pico-8 play session: hold → + tap 🅾

[t = 4 s] hold → ~4s, tap 🅾 ~7×
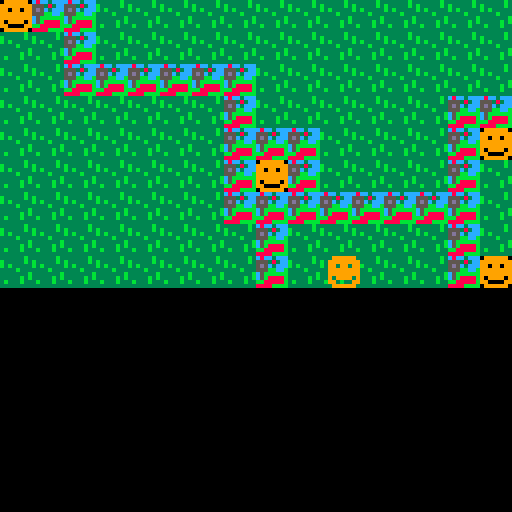
[t = 8 s] hold → ~8s, tap 🅾 ~14×
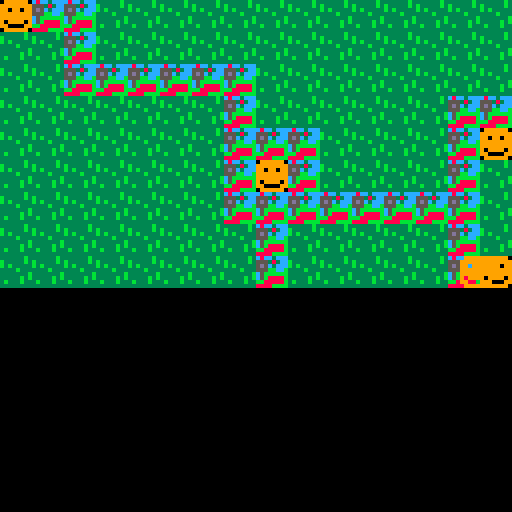

pico-8 cartridge
version 11
__lua__

x = 64
y = 64

function _init()
	cls()
	print "hello world" 
end

function _update()
	if btn(0) then x = x - 1 end
	if btn(1) then x = x + 1 end
	if btn(2) then y = y - 1 end
	if btn(3) then y = y + 1 end
end

function _draw()
	cls()
	map(0,0,0,0,16,16)
	--pset(x,y)
	spr(1,x,y)
end
__gfx__
0000000009999990c8cc3ccc00000000000000000000000000000000000000000000000000000000000000000000000000000000000000000000000000000000
0000000099999999555383cc00000000000000000000000000000000000000000000000000000000000000000000000000000000000000000000000000000000
00700700990990995d5c3ccc00000000000000000000000000000000000000000000000000000000000000000000000000000000000000000000000000000000
0007700099999999555bbccb00000000000000000000000000000000000000000000000000000000000000000000000000000000000000000000000000000000
0007700099999999c5bbbbbb00000000000000000000000000000000000000000000000000000000000000000000000000000000000000000000000000000000
0070070090999909c5b8888b00000000000000000000000000000000000000000000000000000000000000000000000000000000000000000000000000000000
0000000099000099bb88888b00000000000000000000000000000000000000000000000000000000000000000000000000000000000000000000000000000000
00000000099999908888bbbb00000000000000000000000000000000000000000000000000000000000000000000000000000000000000000000000000000000
00000000000000000000000000000000000000000000000000000000000000000000000000000000000000000000000000000000000000000000000000000000
00000000000000000000000000000000000000000000000000000000000000000000000000000000000000000000000000000000000000000000000000000000
00000000000000000000000000000000000000000000000000000000000000000000000000000000000000000000000000000000000000000000000000000000
00000000000000000000000000000000000000000000000000000000000000000000000000000000000000000000000000000000000000000000000000000000
00000000000000000000000000000000000000000000000000000000000000000000000000000000000000000000000000000000000000000000000000000000
00000000000000000000000000000000000000000000000000000000000000000000000000000000000000000000000000000000000000000000000000000000
00000000000000000000000000000000000000000000000000000000000000000000000000000000000000000000000000000000000000000000000000000000
00000000000000000000000000000000000000000000000000000000000000000000000000000000000000000000000000000000000000000000000000000000
333333b3000000000000000000000000000000000000000000000000000000000000000000000000000000000000000000000000000000000000000000000000
b33333b3000000000000000000000000000000000000000000000000000000000000000000000000000000000000000000000000000000000000000000000000
b3b33333000000000000000000000000000000000000000000000000000000000000000000000000000000000000000000000000000000000000000000000000
3333b333000000000000000000000000000000000000000000000000000000000000000000000000000000000000000000000000000000000000000000000000
3333333b000000000000000000000000000000000000000000000000000000000000000000000000000000000000000000000000000000000000000000000000
33333b3b000000000000000000000000000000000000000000000000000000000000000000000000000000000000000000000000000000000000000000000000
3b333b33000000000000000000000000000000000000000000000000000000000000000000000000000000000000000000000000000000000000000000000000
33333333000000000000000000000000000000000000000000000000000000000000000000000000000000000000000000000000000000000000000000000000
00000000000000000000000000000000000000000000000000000000000000000000000000000000000000000000000000000000000000000000000000000000
00000000000000000000000000000000000000000000000000000000000000000000000000000000000000000000000000000000000000000000000000000000
00000000000000000000000000000000000000000000000000000000000000000000000000000000000000000000000000000000000000000000000000000000
00000000000000000000000000000000000000000000000000000000000000000000000000000000000000000000000000000000000000000000000000000000
00000000000000000000000000000000000000000000000000000000000000000000000000000000000000000000000000000000000000000000000000000000
00000000000000000000000000000000000000000000000000000000000000000000000000000000000000000000000000000000000000000000000000000000
00000000000000000000000000000000000000000000000000000000000000000000000000000000000000000000000000000000000000000000000000000000
00000000000000000000000000000000000000000000000000000000000000000000000000000000000000000000000000000000000000000000000000000000
00000000000000000000000000000000000000000000000000000000000000000000000000000000000000000000000000000000000000000000000000000000
00000000000000000000000000000000000000000000000000000000000000000000000000000000000000000000000000000000000000000000000000000000
00000000000000000000000000000000000000000000000000000000000000000000000000000000000000000000000000000000000000000000000000000000
00000000000000000000000000000000000000000000000000000000000000000000000000000000000000000000000000000000000000000000000000000000
00000000000000000000000000000000000000000000000000000000000000000000000000000000000000000000000000000000000000000000000000000000
00000000000000000000000000000000000000000000000000000000000000000000000000000000000000000000000000000000000000000000000000000000
00000000000000000000000000000000000000000000000000000000000000000000000000000000000000000000000000000000000000000000000000000000
00000000000000000000000000000000000000000000000000000000000000000000000000000000000000000000000000000000000000000000000000000000
00000000000000000000000000000000000000000000000000000000000000000000000000000000000000000000000000000000000000000000000000000000
00000000000000000000000000000000000000000000000000000000000000000000000000000000000000000000000000000000000000000000000000000000
00000000000000000000000000000000000000000000000000000000000000000000000000000000000000000000000000000000000000000000000000000000
00000000000000000000000000000000000000000000000000000000000000000000000000000000000000000000000000000000000000000000000000000000
00000000000000000000000000000000000000000000000000000000000000000000000000000000000000000000000000000000000000000000000000000000
00000000000000000000000000000000000000000000000000000000000000000000000000000000000000000000000000000000000000000000000000000000
00000000000000000000000000000000000000000000000000000000000000000000000000000000000000000000000000000000000000000000000000000000
00000000000000000000000000000000000000000000000000000000000000000000000000000000000000000000000000000000000000000000000000000000
00000000000000000000000000000000000000000000000000000000000000000000000000000000000000000000000000000000000000000000000000000000
00000000000000000000000000000000000000000000000000000000000000000000000000000000000000000000000000000000000000000000000000000000
00000000000000000000000000000000000000000000000000000000000000000000000000000000000000000000000000000000000000000000000000000000
00000000000000000000000000000000000000000000000000000000000000000000000000000000000000000000000000000000000000000000000000000000
00000000000000000000000000000000000000000000000000000000000000000000000000000000000000000000000000000000000000000000000000000000
00000000000000000000000000000000000000000000000000000000000000000000000000000000000000000000000000000000000000000000000000000000
00000000000000000000000000000000000000000000000000000000000000000000000000000000000000000000000000000000000000000000000000000000
00000000000000000000000000000000000000000000000000000000000000000000000000000000000000000000000000000000000000000000000000000000
00000000000000000000000000000000000000000000000000000000000000000000000000000000000000000000000000000000000000000000000000000000
00000000000000000000000000000000000000000000000000000000000000000000000000000000000000000000000000000000000000000000000000000000
00000000000000000000000000000000000000000000000000000000000000000000000000000000000000000000000000000000000000000000000000000000
00000000000000000000000000000000000000000000000000000000000000000000000000000000000000000000000000000000000000000000000000000000
00000000000000000000000000000000000000000000000000000000000000000000000000000000000000000000000000000000000000000000000000000000
00000000000000000000000000000000000000000000000000000000000000000000000000000000000000000000000000000000000000000000000000000000
00000000000000000000000000000000000000000000000000000000000000000000000000000000000000000000000000000000000000000000000000000000
00000000000000000000000000000000000000000000000000000000000000000000000000000000000000000000000000000000000000000000000000000000
00000000000000000000000000000000000000000000000000000000000000000000000000000000000000000000000000000000000000000000000000000000
00000000000000000000000000000000000000000000000000000000000000000000000000000000000000000000000000000000000000000000000000000000
00000000000000000000000000000000000000000000000000000000000000000000000000000000000000000000000000000000000000000000000000000000
00000000000000000000000000000000000000000000000000000000000000000000000000000000000000000000000000000000000000000000000000000000
00000000000000000000000000000000000000000000000000000000000000000000000000000000000000000000000000000000000000000000000000000000
00000000000000000000000000000000000000000000000000000000000000000000000000000000000000000000000000000000000000000000000000000000
00000000000000000000000000000000000000000000000000000000000000000000000000000000000000000000000000000000000000000000000000000000
00000000000000000000000000000000000000000000000000000000000000000000000000000000000000000000000000000000000000000000000000000000
00000000000000000000000000000000000000000000000000000000000000000000000000000000000000000000000000000000000000000000000000000000
00000000000000000000000000000000000000000000000000000000000000000000000000000000000000000000000000000000000000000000000000000000
00000000000000000000000000000000000000000000000000000000000000000000000000000000000000000000000000000000000000000000000000000000
00000000000000000000000000000000000000000000000000000000000000000000000000000000000000000000000000000000000000000000000000000000
00000000000000000000000000000000000000000000000000000000000000000000000000000000000000000000000000000000000000000000000000000000
00000000000000000000000000000000000000000000000000000000000000000000000000000000000000000000000000000000000000000000000000000000
00000000000000000000000000000000000000000000000000000000000000000000000000000000000000000000000000000000000000000000000000000000
00000000000000000000000000000000000000000000000000000000000000000000000000000000000000000000000000000000000000000000000000000000
00000000000000000000000000000000000000000000000000000000000000000000000000000000000000000000000000000000000000000000000000000000
00000000000000000000000000000000000000000000000000000000000000000000000000000000000000000000000000000000000000000000000000000000
00000000000000000000000000000000000000000000000000000000000000000000000000000000000000000000000000000000000000000000000000000000
00000000000000000000000000000000000000000000000000000000000000000000000000000000000000000000000000000000000000000000000000000000
00000000000000000000000000000000000000000000000000000000000000000000000000000000000000000000000000000000000000000000000000000000
00000000000000000000000000000000000000000000000000000000000000000000000000000000000000000000000000000000000000000000000000000000
00000000000000000000000000000000000000000000000000000000000000000000000000000000000000000000000000000000000000000000000000000000
00000000000000000000000000000000000000000000000000000000000000000000000000000000000000000000000000000000000000000000000000000000
00000000000000000000000000000000000000000000000000000000000000000000000000000000000000000000000000000000000000000000000000000000
00000000000000000000000000000000000000000000000000000000000000000000000000000000000000000000000000000000000000000000000000000000
00000000000000000000000000000000000000000000000000000000000000000000000000000000000000000000000000000000000000000000000000000000
00000000000000000000000000000000000000000000000000000000000000000000000000000000000000000000000000000000000000000000000000000000
00000000000000000000000000000000000000000000000000000000000000000000000000000000000000000000000000000000000000000000000000000000
00000000000000000000000000000000000000000000000000000000000000000000000000000000000000000000000000000000000000000000000000000000
00000000000000000000000000000000000000000000000000000000000000000000000000000000000000000000000000000000000000000000000000000000
00000000000000000000000000000000000000000000000000000000000000000000000000000000000000000000000000000000000000000000000000000000
00000000000000000000000000000000000000000000000000000000000000000000000000000000000000000000000000000000000000000000000000000000
00000000000000000000000000000000000000000000000000000000000000000000000000000000000000000000000000000000000000000000000000000000
00000000000000000000000000000000000000000000000000000000000000000000000000000000000000000000000000000000000000000000000000000000
00000000000000000000000000000000000000000000000000000000000000000000000000000000000000000000000000000000000000000000000000000000
00000000000000000000000000000000000000000000000000000000000000000000000000000000000000000000000000000000000000000000000000000000
00000000000000000000000000000000000000000000000000000000000000000000000000000000000000000000000000000000000000000000000000000000
00000000000000000000000000000000000000000000000000000000000000000000000000000000000000000000000000000000000000000000000000000000
00000000000000000000000000000000000000000000000000000000000000000000000000000000000000000000000000000000000000000000000000000000
00000000000000000000000000000000000000000000000000000000000000000000000000000000000000000000000000000000000000000000000000000000
00000000000000000000000000000000000000000000000000000000000000000000000000000000000000000000000000000000000000000000000000000000
00000000000000000000000000000000000000000000000000000000000000000000000000000000000000000000000000000000000000000000000000000000
00000000000000000000000000000000000000000000000000000000000000000000000000000000000000000000000000000000000000000000000000000000
00000000000000000000000000000000000000000000000000000000000000000000000000000000000000000000000000000000000000000000000000000000
00000000000000000000000000000000000000000000000000000000000000000000000000000000000000000000000000000000000000000000000000000000
00000000000000000000000000000000000000000000000000000000000000000000000000000000000000000000000000000000000000000000000000000000
00000000000000000000000000000000000000000000000000000000000000000000000000000000000000000000000000000000000000000000000000000000
00000000000000000000000000000000000000000000000000000000000000000000000000000000000000000000000000000000000000000000000000000000
00000000000000000000000000000000000000000000000000000000000000000000000000000000000000000000000000000000000000000000000000000000
00000000000000000000000000000000000000000000000000000000000000000000000000000000000000000000000000000000000000000000000000000000
00000000000000000000000000000000000000000000000000000000000000000000000000000000000000000000000000000000000000000000000000000000
00000000000000000000000000000000000000000000000000000000000000000000000000000000000000000000000000000000000000000000000000000000
00000000000000000000000000000000000000000000000000000000000000000000000000000000000000000000000000000000000000000000000000000000
00000000000000000000000000000000000000000000000000000000000000000000000000000000000000000000000000000000000000000000000000000000
00000000000000000000000000000000000000000000000000000000000000000000000000000000000000000000000000000000000000000000000000000000
00000000000000000000000000000000000000000000000000000000000000000000000000000000000000000000000000000000000000000000000000000000
00000000000000000000000000000000000000000000000000000000000000000000000000000000000000000000000000000000000000000000000000000000
00000000000000000000000000000000000000000000000000000000000000000000000000000000000000000000000000000000000000000000000000000000
00000000000000000000000000000000000000000000000000000000000000000000000000000000000000000000000000000000000000000000000000000000
00000000000000000000000000000000000000000000000000000000000000000000000000000000000000000000000000000000000000000000000000000000
00000000000000000000000000000000000000000000000000000000000000000000000000000000000000000000000000000000000000000000000000000000
00000000000000000000000000000000000000000000000000000000000000000000000000000000000000000000000000000000000000000000000000000000
00000000000000000000000000000000000000000000000000000000000000000000000000000000000000000000000000000000000000000000000000000000
__gff__
0000000000000000000000000000000000000000000000000000000000000000000000000000000000000000000000000000000000000000000000000000000000000000000000000000000000000000000000000000000000000000000000000000000000000000000000000000000000000000000000000000000000000000
0000000000000000000000000000000000000000000000000000000000000000000000000000000000000000000000000000000000000000000000000000000000000000000000000000000000000000000000000000000000000000000000000000000000000000000000000000000000000000000000000000000000000000
__map__
0102022020202020202020202020202000000000000000000000000000000000000000000000000000000000000000000000000000000000000000000000000000000000000000000000000000000000000000000000000000000000000000000000000000000000000000000000000000000000000000000000000000000000
2020022020202020202020202020202000000000000000000000000000000000000000000000000000000000000000000000000000000000000000000000000000000000000000000000000000000000000000000000000000000000000000000000000000000000000000000000000000000000000000000000000000000000
2020020202020202202020202020202000000000000000000000000000000000000000000000000000000000000000000000000000000000000000000000000000000000000000000000000000000000000000000000000000000000000000000000000000000000000000000000000000000000000000000000000000000000
2020202020202002202020202020020200000000000000000000000000000000000000000000000000000000000000000000000000000000000000000000000000000000000000000000000000000000000000000000000000000000000000000000000000000000000000000000000000000000000000000000000000000000
2020202020202002020220202020020100000000000000000000000000000000000000000000000000000000000000000000000000000000000000000000000000000000000000000000000000000000000000000000000000000000000000000000000000000000000000000000000000000000000000000000000000000000
2020202020202002010220202020022000000000000000000000000000000000000000000000000000000000000000000000000000000000000000000000000000000000000000000000000000000000000000000000000000000000000000000000000000000000000000000000000000000000000000000000000000000000
2020202020202002020202020202022000000000000000000000000000000000000000000000000000000000000000000000000000000000000000000000000000000000000000000000000000000000000000000000000000000000000000000000000000000000000000000000000000000000000000000000000000000000
2020202020202020022020202020022000000000000000000000000000000000000000000000000000000000000000000000000000000000000000000000000000000000000000000000000000000000000000000000000000000000000000000000000000000000000000000000000000000000000000000000000000000000
2020202020202020022020202020020100000000000000000000000000000000000000000000000000000000000000000000000000000000000000000000000000000000000000000000000000000000000000000000000000000000000000000000000000000000000000000000000000000000000000000000000000000000
0000000000000000000000000000000000000000000000000000000000000000000000000000000000000000000000000000000000000000000000000000000000000000000000000000000000000000000000000000000000000000000000000000000000000000000000000000000000000000000000000000000000000000
0000000000000000000000000000000000000000000000000000000000000000000000000000000000000000000000000000000000000000000000000000000000000000000000000000000000000000000000000000000000000000000000000000000000000000000000000000000000000000000000000000000000000000
0000000000000000000000000000000000000000000000000000000000000000000000000000000000000000000000000000000000000000000000000000000000000000000000000000000000000000000000000000000000000000000000000000000000000000000000000000000000000000000000000000000000000000
0000000000000000000000000000000000000000000000000000000000000000000000000000000000000000000000000000000000000000000000000000000000000000000000000000000000000000000000000000000000000000000000000000000000000000000000000000000000000000000000000000000000000000
0000000000000000000000000000000000000000000000000000000000000000000000000000000000000000000000000000000000000000000000000000000000000000000000000000000000000000000000000000000000000000000000000000000000000000000000000000000000000000000000000000000000000000
0000000000000000000000000000000000000000000000000000000000000000000000000000000000000000000000000000000000000000000000000000000000000000000000000000000000000000000000000000000000000000000000000000000000000000000000000000000000000000000000000000000000000000
0000000000000000000000000000000000000000000000000000000000000000000000000000000000000000000000000000000000000000000000000000000000000000000000000000000000000000000000000000000000000000000000000000000000000000000000000000000000000000000000000000000000000000
0000000000000000000000000000000000000000000000000000000000000000000000000000000000000000000000000000000000000000000000000000000000000000000000000000000000000000000000000000000000000000000000000000000000000000000000000000000000000000000000000000000000000000
0000000000000000000000000000000000000000000000000000000000000000000000000000000000000000000000000000000000000000000000000000000000000000000000000000000000000000000000000000000000000000000000000000000000000000000000000000000000000000000000000000000000000000
0000000000000000000000000000000000000000000000000000000000000000000000000000000000000000000000000000000000000000000000000000000000000000000000000000000000000000000000000000000000000000000000000000000000000000000000000000000000000000000000000000000000000000
0000000000000000000000000000000000000000000000000000000000000000000000000000000000000000000000000000000000000000000000000000000000000000000000000000000000000000000000000000000000000000000000000000000000000000000000000000000000000000000000000000000000000000
0000000000000000000000000000000000000000000000000000000000000000000000000000000000000000000000000000000000000000000000000000000000000000000000000000000000000000000000000000000000000000000000000000000000000000000000000000000000000000000000000000000000000000
0000000000000000000000000000000000000000000000000000000000000000000000000000000000000000000000000000000000000000000000000000000000000000000000000000000000000000000000000000000000000000000000000000000000000000000000000000000000000000000000000000000000000000
0000000000000000000000000000000000000000000000000000000000000000000000000000000000000000000000000000000000000000000000000000000000000000000000000000000000000000000000000000000000000000000000000000000000000000000000000000000000000000000000000000000000000000
0000000000000000000000000000000000000000000000000000000000000000000000000000000000000000000000000000000000000000000000000000000000000000000000000000000000000000000000000000000000000000000000000000000000000000000000000000000000000000000000000000000000000000
0000000000000000000000000000000000000000000000000000000000000000000000000000000000000000000000000000000000000000000000000000000000000000000000000000000000000000000000000000000000000000000000000000000000000000000000000000000000000000000000000000000000000000
0000000000000000000000000000000000000000000000000000000000000000000000000000000000000000000000000000000000000000000000000000000000000000000000000000000000000000000000000000000000000000000000000000000000000000000000000000000000000000000000000000000000000000
0000000000000000000000000000000000000000000000000000000000000000000000000000000000000000000000000000000000000000000000000000000000000000000000000000000000000000000000000000000000000000000000000000000000000000000000000000000000000000000000000000000000000000
0000000000000000000000000000000000000000000000000000000000000000000000000000000000000000000000000000000000000000000000000000000000000000000000000000000000000000000000000000000000000000000000000000000000000000000000000000000000000000000000000000000000000000
0000000000000000000000000000000000000000000000000000000000000000000000000000000000000000000000000000000000000000000000000000000000000000000000000000000000000000000000000000000000000000000000000000000000000000000000000000000000000000000000000000000000000000
0000000000000000000000000000000000000000000000000000000000000000000000000000000000000000000000000000000000000000000000000000000000000000000000000000000000000000000000000000000000000000000000000000000000000000000000000000000000000000000000000000000000000000
0000000000000000000000000000000000000000000000000000000000000000000000000000000000000000000000000000000000000000000000000000000000000000000000000000000000000000000000000000000000000000000000000000000000000000000000000000000000000000000000000000000000000000
0000000000000000000000000000000000000000000000000000000000000000000000000000000000000000000000000000000000000000000000000000000000000000000000000000000000000000000000000000000000000000000000000000000000000000000000000000000000000000000000000000000000000000
